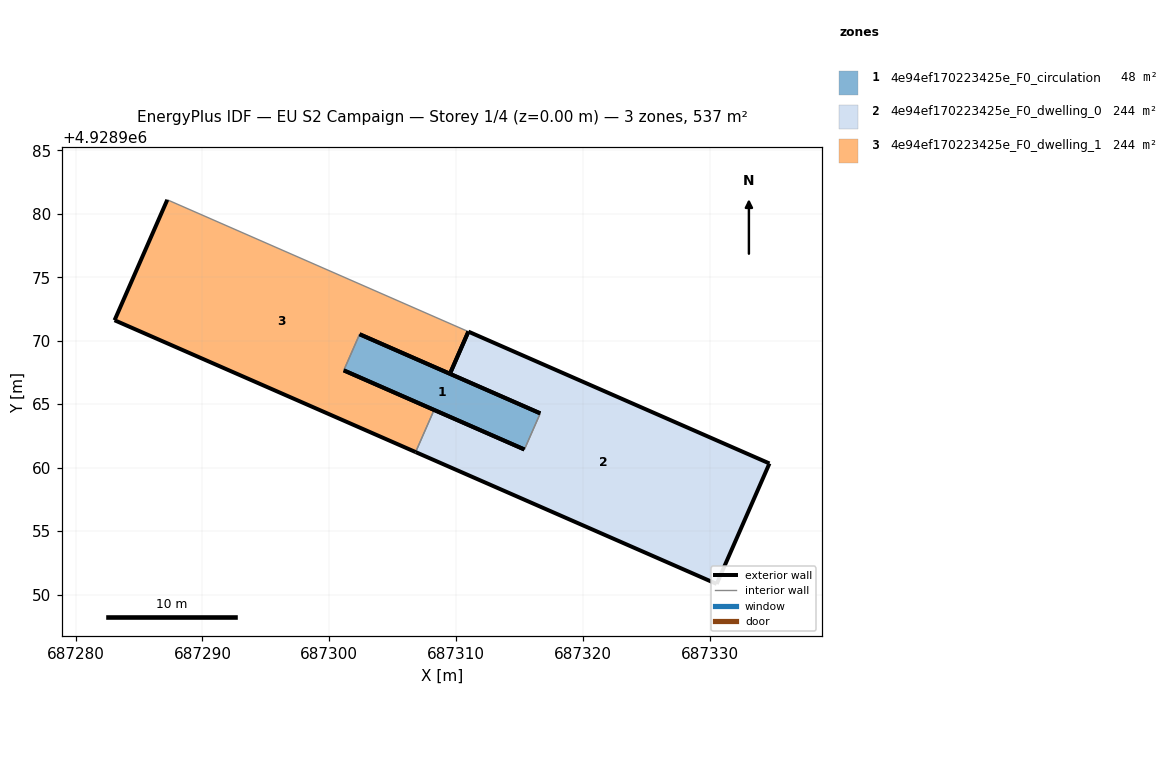
=== STOREY PLAN SPEC (per zone: floor XY polygon, exterior-wall plan segments, windows/doors) ===
zone 1: 4e94ef170223425e_F0_circulation  (48.3 m²)
  floor: (687315.38, 4928961.43) (687316.62, 4928964.28) (687302.39, 4928970.51) (687301.14, 4928967.67)
  exterior wall: (687315.38, 4928961.43) – (687301.14, 4928967.67)  [15.5 m]
  exterior wall: (687302.39, 4928970.51) – (687316.62, 4928964.28)  [15.5 m]
  interior walls: 2
zone 2: 4e94ef170223425e_F0_dwelling_0  (244.3 m²)
  floor: (687330.53, 4928950.83) (687334.69, 4928960.33) (687310.96, 4928970.72) (687309.51, 4928967.40) (687316.62, 4928964.28) (687315.38, 4928961.43) (687308.26, 4928964.55) (687306.80, 4928961.22)
  exterior wall: (687330.53, 4928950.83) – (687306.80, 4928961.22)  [25.9 m]
  exterior wall: (687308.26, 4928964.55) – (687315.38, 4928961.43)  [7.8 m]
  exterior wall: (687316.62, 4928964.28) – (687309.51, 4928967.40)  [7.8 m]
  exterior wall: (687310.96, 4928970.72) – (687334.69, 4928960.33)  [25.9 m]
  exterior wall: (687334.69, 4928960.33) – (687330.53, 4928950.83)  [10.4 m]
  exterior wall: (687309.51, 4928967.40) – (687310.96, 4928970.72)  [3.6 m]
  interior walls: 2
zone 3: 4e94ef170223425e_F0_dwelling_1  (244.3 m²)
  floor: (687306.80, 4928961.22) (687308.26, 4928964.55) (687301.14, 4928967.67) (687302.39, 4928970.51) (687309.51, 4928967.40) (687310.96, 4928970.72) (687287.23, 4928981.11) (687283.07, 4928971.62)
  exterior wall: (687309.51, 4928967.40) – (687302.39, 4928970.51)  [7.8 m]
  exterior wall: (687301.14, 4928967.67) – (687308.26, 4928964.55)  [7.8 m]
  exterior wall: (687306.80, 4928961.22) – (687283.07, 4928971.62)  [25.9 m]
  exterior wall: (687283.07, 4928971.62) – (687287.23, 4928981.11)  [10.4 m]
  exterior wall: (687310.96, 4928970.72) – (687309.50, 4928967.40)  [3.6 m]
  interior walls: 3

=== DERIVED (storey summary) ===
Building: EU S2 Campaign
Storey: 1 of 4  (floor level z = 0.00 m)
Storey gross floor area: 536.9 m²
Zones on this storey: 3
  - 4e94ef170223425e_F0_circulation: floor 48.3 m²; exterior wall 31.1 m (93.3 m²); WWR 0.0%
  - 4e94ef170223425e_F0_dwelling_0: floor 244.3 m²; exterior wall 81.3 m (244.0 m²); WWR 0.0%
  - 4e94ef170223425e_F0_dwelling_1: floor 244.3 m²; exterior wall 55.4 m (166.3 m²); WWR 0.0%
Zone adjacency (shared interzone walls):
  - 4e94ef170223425e_F0_circulation ↔ 4e94ef170223425e_F0_dwelling_0
  - 4e94ef170223425e_F0_circulation ↔ 4e94ef170223425e_F0_dwelling_1
  - 4e94ef170223425e_F0_dwelling_0 ↔ 4e94ef170223425e_F0_dwelling_1